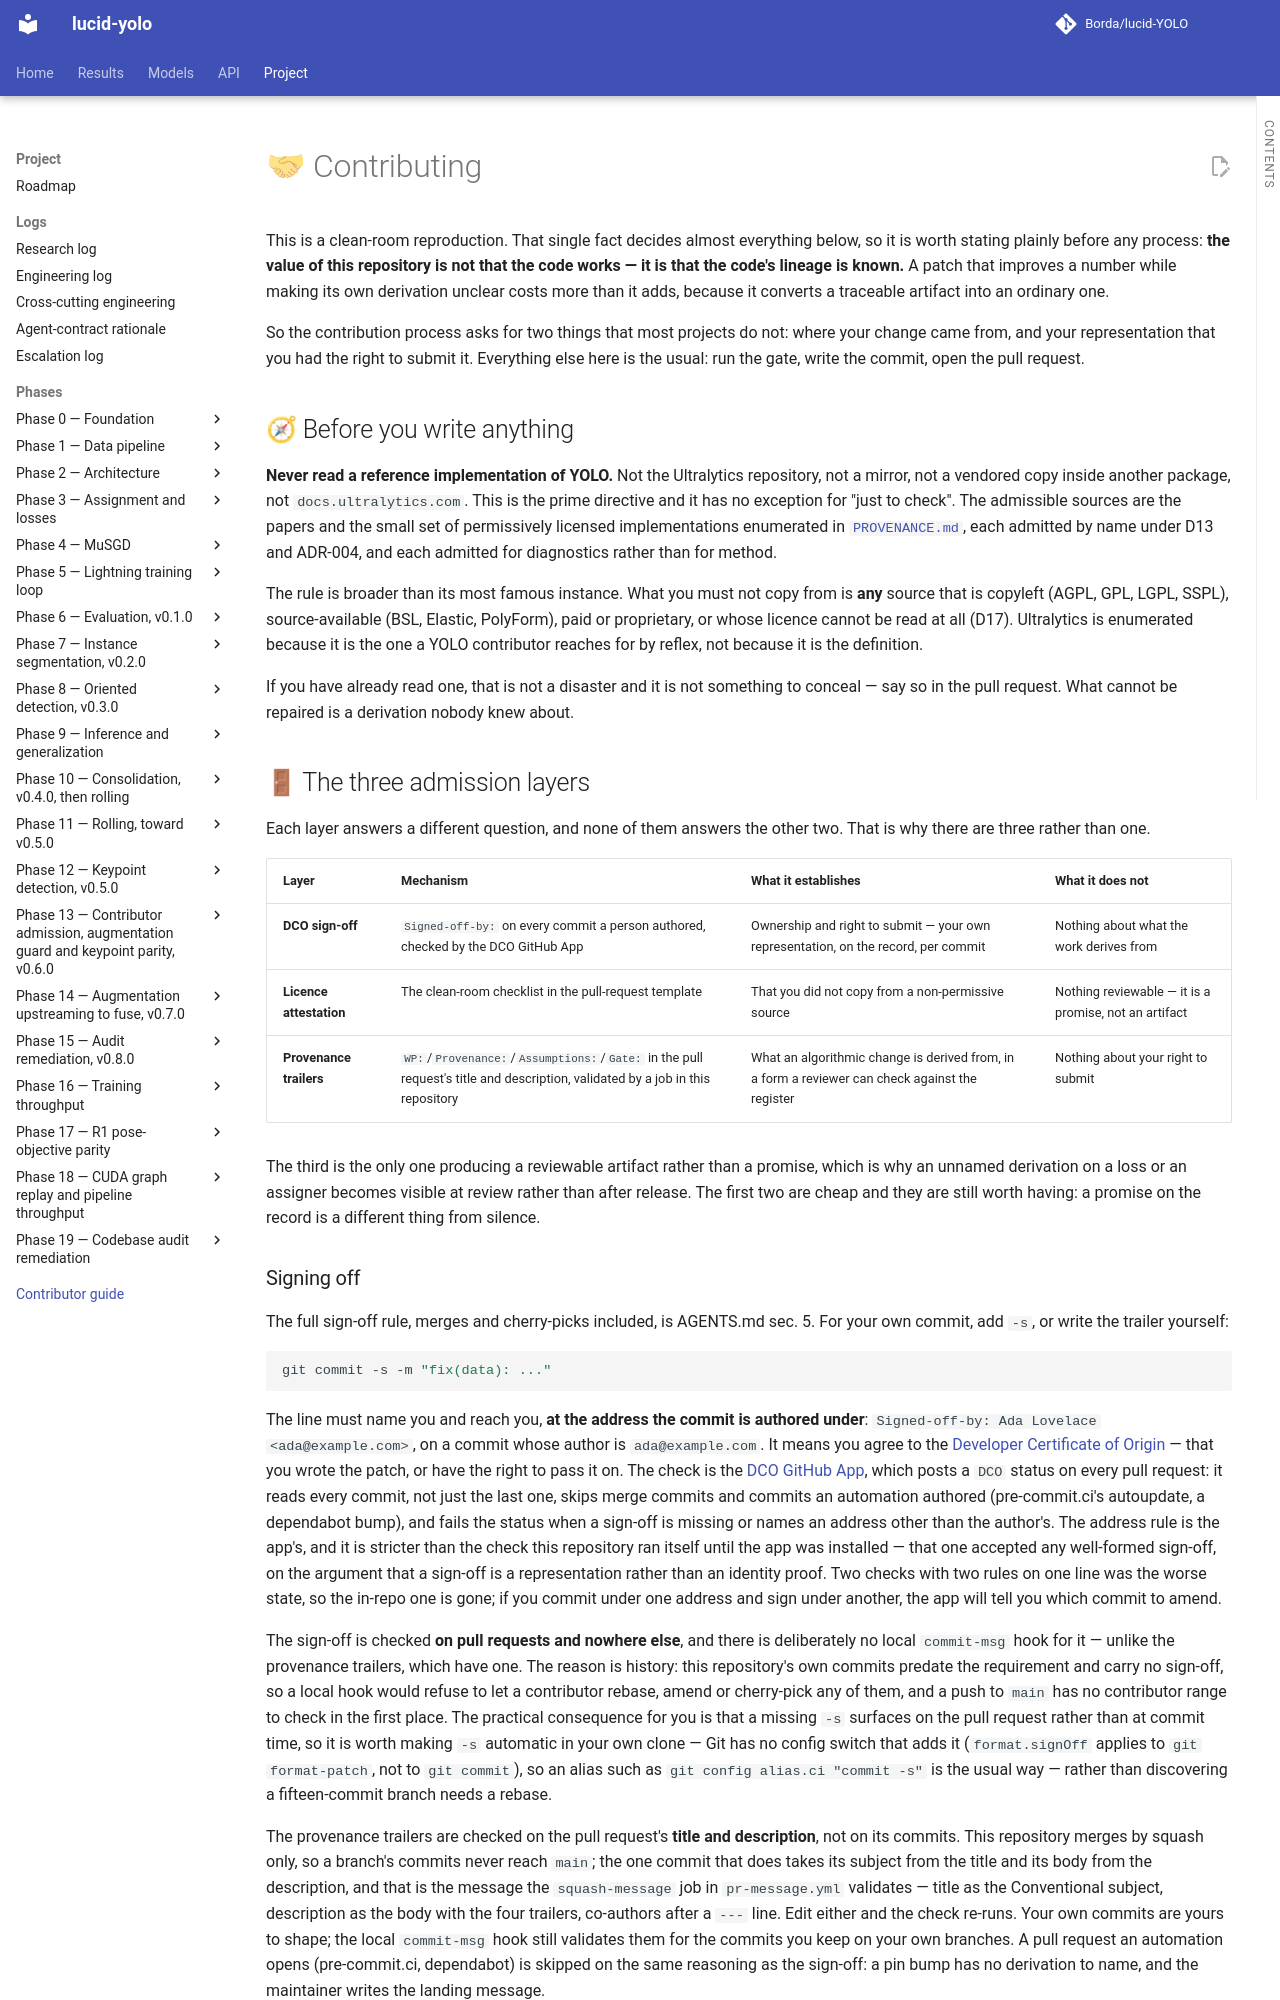

repository: Borda/lucid-YOLO · page: CONTRIBUTING/index.html · generator: mkdocs

<!-- SPDX-License-Identifier: Apache-2.0 -->

# 🤝 Contributing

This is a clean-room reproduction. That single fact decides almost everything below, so it is worth stating plainly before any process: **the value of this repository is not that the code works — it is that the code's lineage is known.** A patch that improves a number while making its own derivation unclear costs more than it adds, because it converts a traceable artifact into an ordinary one.

So the contribution process asks for two things that most projects do not: where your change came from, and your representation that you had the right to submit it. Everything else here is the usual: run the gate, write the commit, open the pull request.

## 🧭 Before you write anything

**Never read a reference implementation of YOLO.** Not the Ultralytics repository, not a mirror, not a vendored copy inside another package, not `docs.ultralytics.com`. This is the prime directive and it has no exception for "just to check". The admissible sources are the papers and the small set of permissively licensed implementations enumerated in [`PROVENANCE.md`](PROVENANCE.md), each admitted by name under D13 and ADR-004, and each admitted for diagnostics rather than for method.

The rule is broader than its most famous instance. What you must not copy from is **any** source that is copyleft (AGPL, GPL, LGPL, SSPL), source-available (BSL, Elastic, PolyForm), paid or proprietary, or whose licence cannot be read at all (D17). Ultralytics is enumerated because it is the one a YOLO contributor reaches for by reflex, not because it is the definition.

If you have already read one, that is not a disaster and it is not something to conceal — say so in the pull request. What cannot be repaired is a derivation nobody knew about.

## 🚪 The three admission layers

Each layer answers a different question, and none of them answers the other two. That is why there are three rather than one.

| Layer | Mechanism | What it establishes | What it does **not** |
| -- | -- | -- | -- |
| **DCO sign-off** | `Signed-off-by:` on every commit a person authored, checked by the DCO GitHub App | Ownership and right to submit — your own representation, on the record, per commit | Nothing about what the work derives from |
| **Licence attestation** | The clean-room checklist in the pull-request template | That you did not copy from a non-permissive source | Nothing reviewable — it is a promise, not an artifact |
| **Provenance trailers** | `WP:`/`Provenance:`/`Assumptions:`/`Gate:` in the pull request's title and description, validated by a job in this repository | What an algorithmic change is derived from, in a form a reviewer can check against the register | Nothing about your right to submit |

The third is the only one producing a reviewable artifact rather than a promise, which is why an unnamed derivation on a loss or an assigner becomes visible at review rather than after release. The first two are cheap and they are still worth having: a promise on the record is a different thing from silence.
